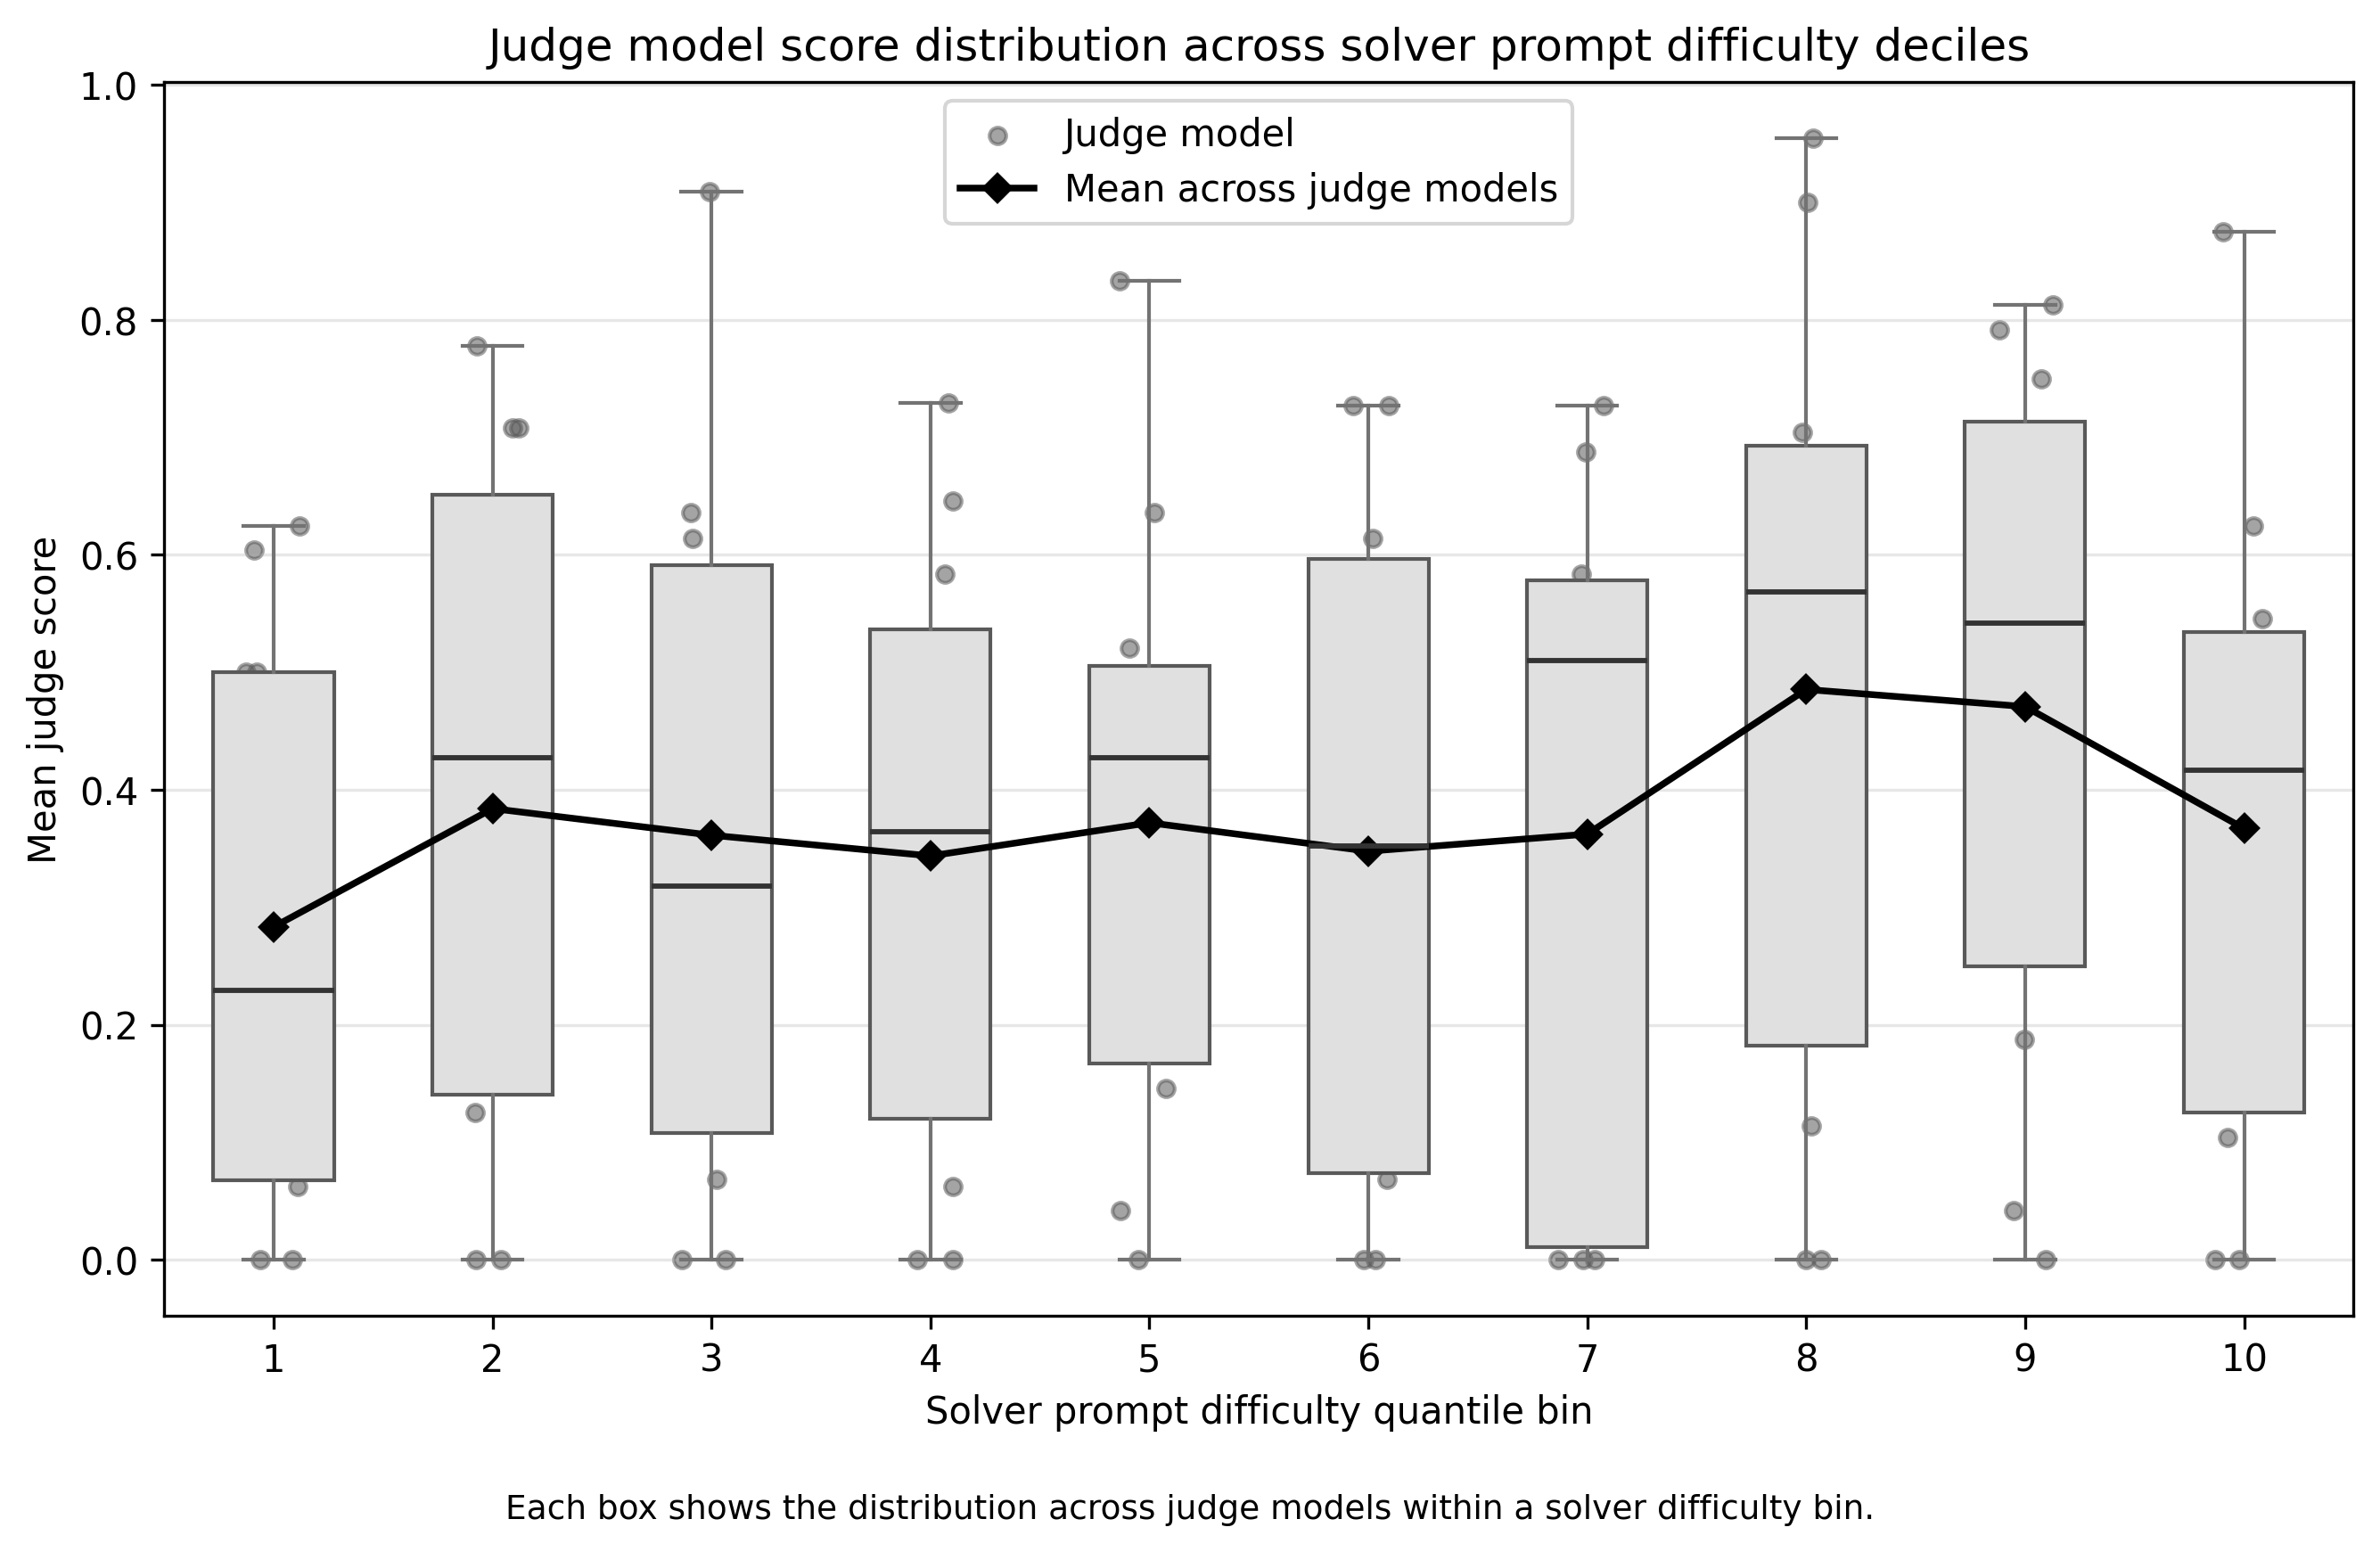

Data behind this chart, as committed beside it:
difficulty_bin, judge_model, judge_score_mean, n_prompts
1, claude_haiku_4_5, 0.08333, 12
1, claude_sonnet_4_6, 0.5, 12
1, ministral_3_14b_instruct_2512_bf16, 0.5, 12
1, ministral_3_3b_instruct_2512_bf16, 0.08333, 12
1, ministral_3_8b_instruct_2512_bf16, 0.6042, 12
1, qwen3_5_0_8b, 0.0, 12
1, qwen3_5_27b, 0.625, 12
1, qwen3_5_2b, 0.0, 12
1, qwen3_5_4b, 0.375, 12
1, qwen3_5_9b, 0.0625, 12
2, claude_haiku_4_5, 0.4167, 12
2, claude_sonnet_4_6, 0.7778, 9
2, ministral_3_14b_instruct_2512_bf16, 0.7083, 12
2, ministral_3_3b_instruct_2512_bf16, 0.125, 12
2, ministral_3_8b_instruct_2512_bf16, 0.4792, 12
2, qwen3_5_0_8b, 0.0, 12
2, qwen3_5_27b, 0.7083, 12
2, qwen3_5_2b, 0.0, 12
2, qwen3_5_4b, 0.4375, 12
2, qwen3_5_9b, 0.1875, 12
3, claude_haiku_4_5, 0.2727, 11
3, claude_sonnet_4_6, 0.6364, 11
3, ministral_3_14b_instruct_2512_bf16, 0.5227, 11
3, ministral_3_3b_instruct_2512_bf16, 0.06818, 11
3, ministral_3_8b_instruct_2512_bf16, 0.6136, 11
3, qwen3_5_0_8b, 0.0, 11
3, qwen3_5_27b, 0.9091, 11
3, qwen3_5_2b, 0.0, 11
3, qwen3_5_4b, 0.3636, 11
3, qwen3_5_9b, 0.2273, 11
4, claude_haiku_4_5, 0.3333, 12
4, claude_sonnet_4_6, 0.6458, 12
4, ministral_3_14b_instruct_2512_bf16, 0.3958, 12
4, ministral_3_3b_instruct_2512_bf16, 0.0625, 12
4, ministral_3_8b_instruct_2512_bf16, 0.5833, 12
4, qwen3_5_0_8b, 0.0, 12
4, qwen3_5_27b, 0.7292, 12
4, qwen3_5_2b, 0.0, 12
4, qwen3_5_4b, 0.3958, 12
4, qwen3_5_9b, 0.2917, 12
5, claude_haiku_4_5, 0.4167, 12
5, claude_sonnet_4_6, 0.6364, 11
5, ministral_3_14b_instruct_2512_bf16, 0.4375, 12
5, ministral_3_3b_instruct_2512_bf16, 0.1458, 12
5, ministral_3_8b_instruct_2512_bf16, 0.5208, 12
5, qwen3_5_0_8b, 0.0, 12
5, qwen3_5_27b, 0.8333, 12
5, qwen3_5_2b, 0.04167, 12
5, qwen3_5_4b, 0.4583, 12
5, qwen3_5_9b, 0.2292, 12
6, claude_haiku_4_5, 0.2727, 11
6, claude_sonnet_4_6, 0.7273, 11
6, ministral_3_14b_instruct_2512_bf16, 0.4318, 11
6, ministral_3_3b_instruct_2512_bf16, 0.09091, 11
6, ministral_3_8b_instruct_2512_bf16, 0.6136, 11
6, qwen3_5_0_8b, 0.0, 11
6, qwen3_5_27b, 0.7273, 11
6, qwen3_5_2b, 0.0, 11
6, qwen3_5_4b, 0.5455, 11
6, qwen3_5_9b, 0.06818, 11
... 40 more rows
